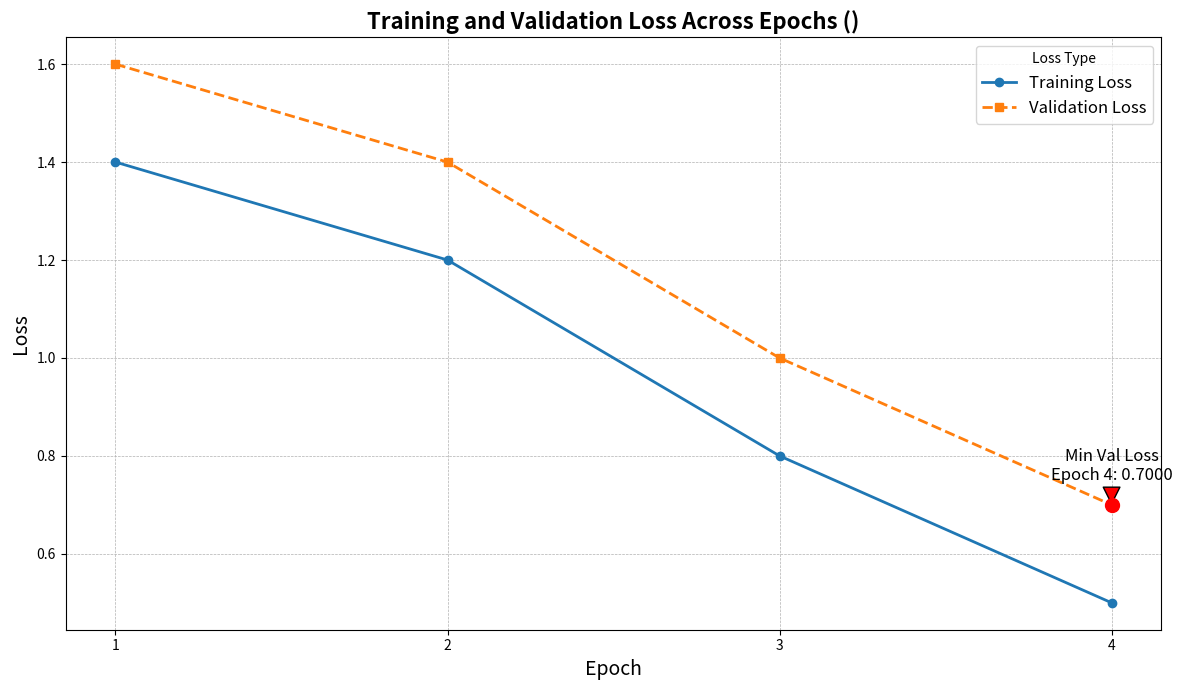

Recreate this plot in Python.
import matplotlib.pyplot as plt


def plot_train_valid_losses_per_epoch(train_loss, valid_loss, suffix=''):
    if len(train_loss) != len(valid_loss):
        raise ValueError('train_losses and valid_losses must have the same length (=nr of epochs)')

    epochs = list(range(1, len(train_loss) + 1))

    plt.figure(figsize=(12, 7))

    # Plot Training Loss
    plt.plot(epochs, train_loss, marker='o', linestyle='-', linewidth=2, markersize=6,
             label='Training Loss', color='tab:blue')

    # Plot Validation Loss
    plt.plot(epochs, valid_loss, marker='s', linestyle='--', linewidth=2, markersize=6,
             label='Validation Loss', color='tab:orange')

    # Highlight the minimum validation loss
    min_valid_loss = min(valid_loss)
    min_epoch = valid_loss.index(min_valid_loss) + 1
    plt.scatter(min_epoch, min_valid_loss, color='red', s=100, zorder=5)
    plt.annotate(f'Min Val Loss\nEpoch {min_epoch}: {min_valid_loss:.4f}',
                 xy=(min_epoch, min_valid_loss),
                 xytext=(min_epoch, min_valid_loss + 0.05),
                 arrowprops=dict(facecolor='red', shrink=0.05),
                 fontsize=12,
                 horizontalalignment='center')

    plt.title(f'Training and Validation Loss Across Epochs ({suffix})', fontsize=16, fontweight='bold')
    plt.xlabel('Epoch', fontsize=14)
    plt.ylabel('Loss', fontsize=14)
    plt.xticks(epochs)
    plt.legend(title='Loss Type', fontsize=12)
    plt.grid(True, which='both', linestyle='--', linewidth=0.5)
    plt.tight_layout()
    plt.savefig(f'train_valid_losses_per_epoch_{suffix}.png')
    plt.show()


if __name__ == '__main__':
    train_loss = [1.4, 1.2, 0.8, 0.5]
    valid_loss = [l + 0.2 for l in train_loss]
    plot_train_valid_losses_per_epoch(train_loss, valid_loss)